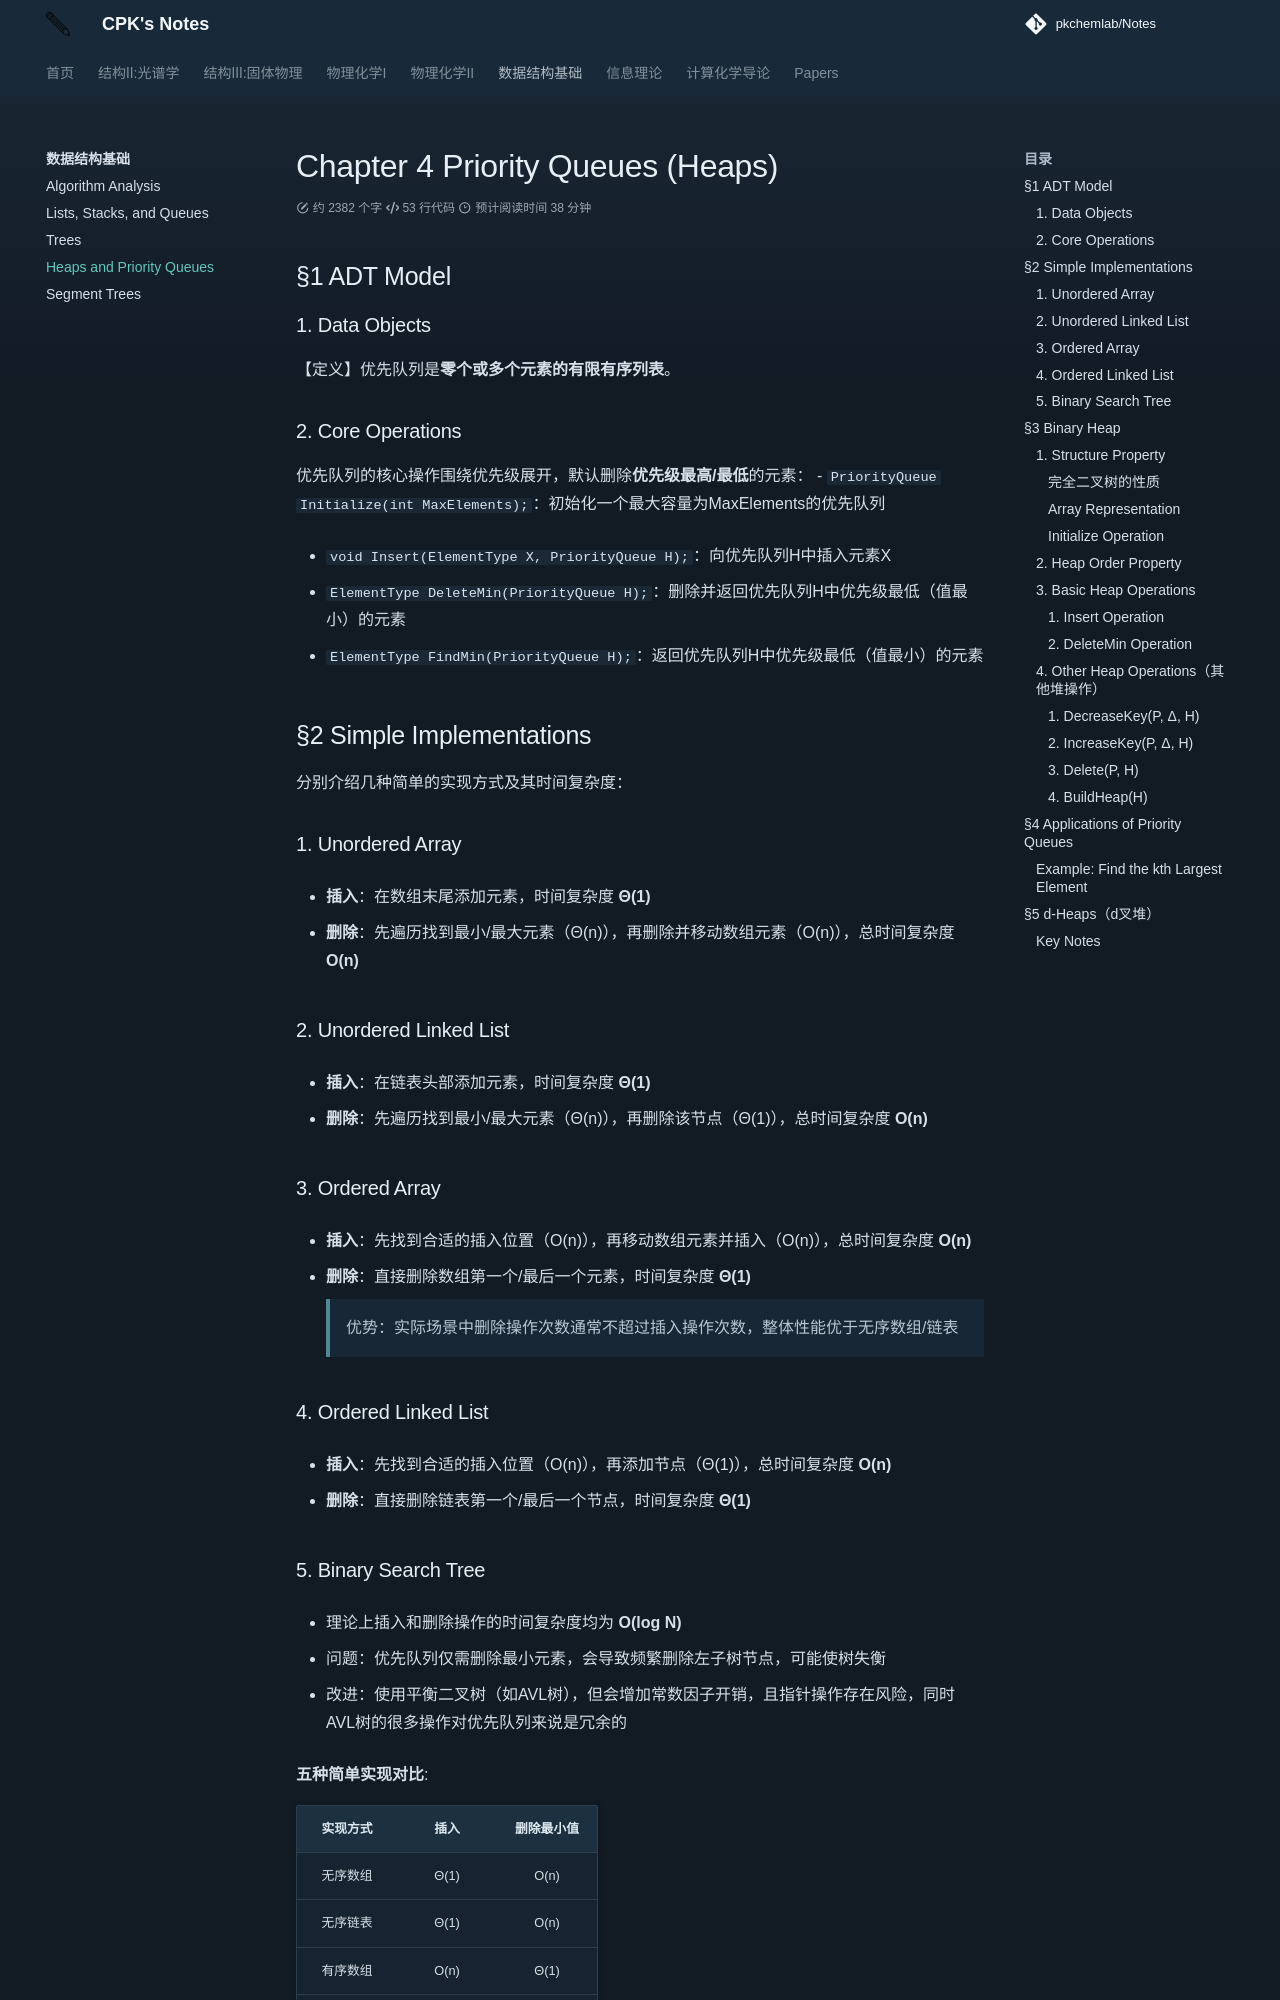

repository: PKChemLAB/Notes · page: data-structures/ds04/index.html · generator: mkdocs

# Chapter 4 Priority Queues (Heaps)
## §1 ADT Model
### 1. Data Objects
【定义】优先队列是**零个或多个元素的有限有序列表**。

### 2. Core Operations
优先队列的核心操作围绕优先级展开，默认删除**优先级最高/最低**的元素：
- `PriorityQueue Initialize(int MaxElements);`：初始化一个最大容量为MaxElements的优先队列
  
- `void Insert(ElementType X, PriorityQueue H);`：向优先队列H中插入元素X
  
- `ElementType DeleteMin(PriorityQueue H);`：删除并返回优先队列H中优先级最低（值最小）的元素
  
- `ElementType FindMin(PriorityQueue H);`：返回优先队列H中优先级最低（值最小）的元素

## §2 Simple Implementations
分别介绍几种简单的实现方式及其时间复杂度：

### 1. Unordered Array
- **插入**：在数组末尾添加元素，时间复杂度 **Θ(1)**
  
- **删除**：先遍历找到最小/最大元素（Θ(n)），再删除并移动数组元素（O(n)），总时间复杂度 **O(n)**

### 2. Unordered Linked List
- **插入**：在链表头部添加元素，时间复杂度 **Θ(1)**
  
- **删除**：先遍历找到最小/最大元素（Θ(n)），再删除该节点（Θ(1)），总时间复杂度 **O(n)**

### 3. Ordered Array
- **插入**：先找到合适的插入位置（O(n)），再移动数组元素并插入（O(n)），总时间复杂度 **O(n)**
  
- **删除**：直接删除数组第一个/最后一个元素，时间复杂度 **Θ(1)**
> 优势：实际场景中删除操作次数通常不超过插入操作次数，整体性能优于无序数组/链表

### 4. Ordered Linked List
- **插入**：先找到合适的插入位置（O(n)），再添加节点（Θ(1)），总时间复杂度 **O(n)**
  
- **删除**：直接删除链表第一个/最后一个节点，时间复杂度 **Θ(1)**

### 5. Binary Search Tree
- 理论上插入和删除操作的时间复杂度均为 **O(log N)**
  
- 问题：优先队列仅需删除最小元素，会导致频繁删除左子树节点，可能使树失衡
  
- 改进：使用平衡二叉树（如AVL树），但会增加常数因子开销，且指针操作存在风险，同时AVL树的很多操作对优先队列来说是冗余的

**五种简单实现对比**:

| 实现方式 | 插入 | 删除最小值 |
|----------|------|-----------|
| 无序数组 | Θ(1) | O(n) |
| 无序链表 | Θ(1) | O(n) |
| 有序数组 | O(n) | Θ(1) |
| 有序链表 | O(n) | Θ(1) |
| 二叉搜索树 | O(log N)* | O(log N)* |

> *BST非平衡时退化为 O(N)

## §3 Binary Heap
二叉堆是优先队列最常用的实现方式，同时满足**结构性质**和**堆序性质**。

### 1. Structure Property
【定义】**完全二叉树（Complete Binary Tree）**：一棵高度为h、包含n个节点的二叉树是完全二叉树，当且仅当其节点与高度为h的完美二叉树中编号从1到n的节点一一对应。

#### 完全二叉树的性质
- 高度为h的完全二叉树的节点数范围：$2ʰ ≤ n ≤ 2ʰ⁺¹ - 1$
  
- 包含n个节点的完全二叉树的高度：$h = ⌊log N⌋$
